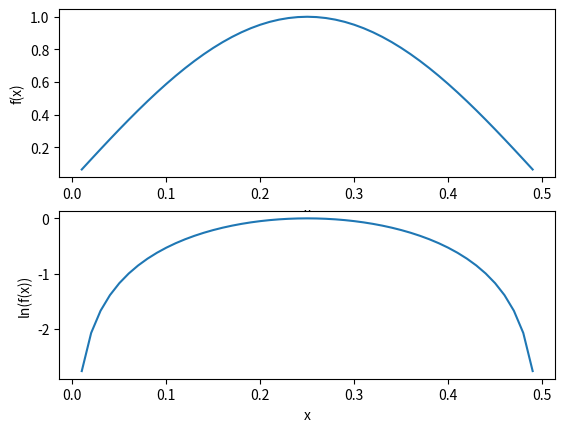

Python code for this plot:
# _*_ coding： utf-8 _*_ 
# @Time: 2021/12/7 10:27 
# @Author: WangHaojie 
# @File: monoDemo 函数绘制
# @Project: 机器学习实战
from numpy import *
import matplotlib.pyplot as plt

if __name__ == '__main__':
    t = arange(0.01, 0.5, 0.01)
    s = sin(2*pi*t)
    logS = log(s)
    fig = plt.figure()

    ax = fig.add_subplot(211)
    ax.plot(t, s)
    ax.set_ylabel('f(x)')
    ax.set_xlabel('x')

    ax = fig.add_subplot(212)
    ax.plot(t, logS)
    ax.set_ylabel('ln(f(x))')
    ax.set_xlabel('x')
    plt.show()
